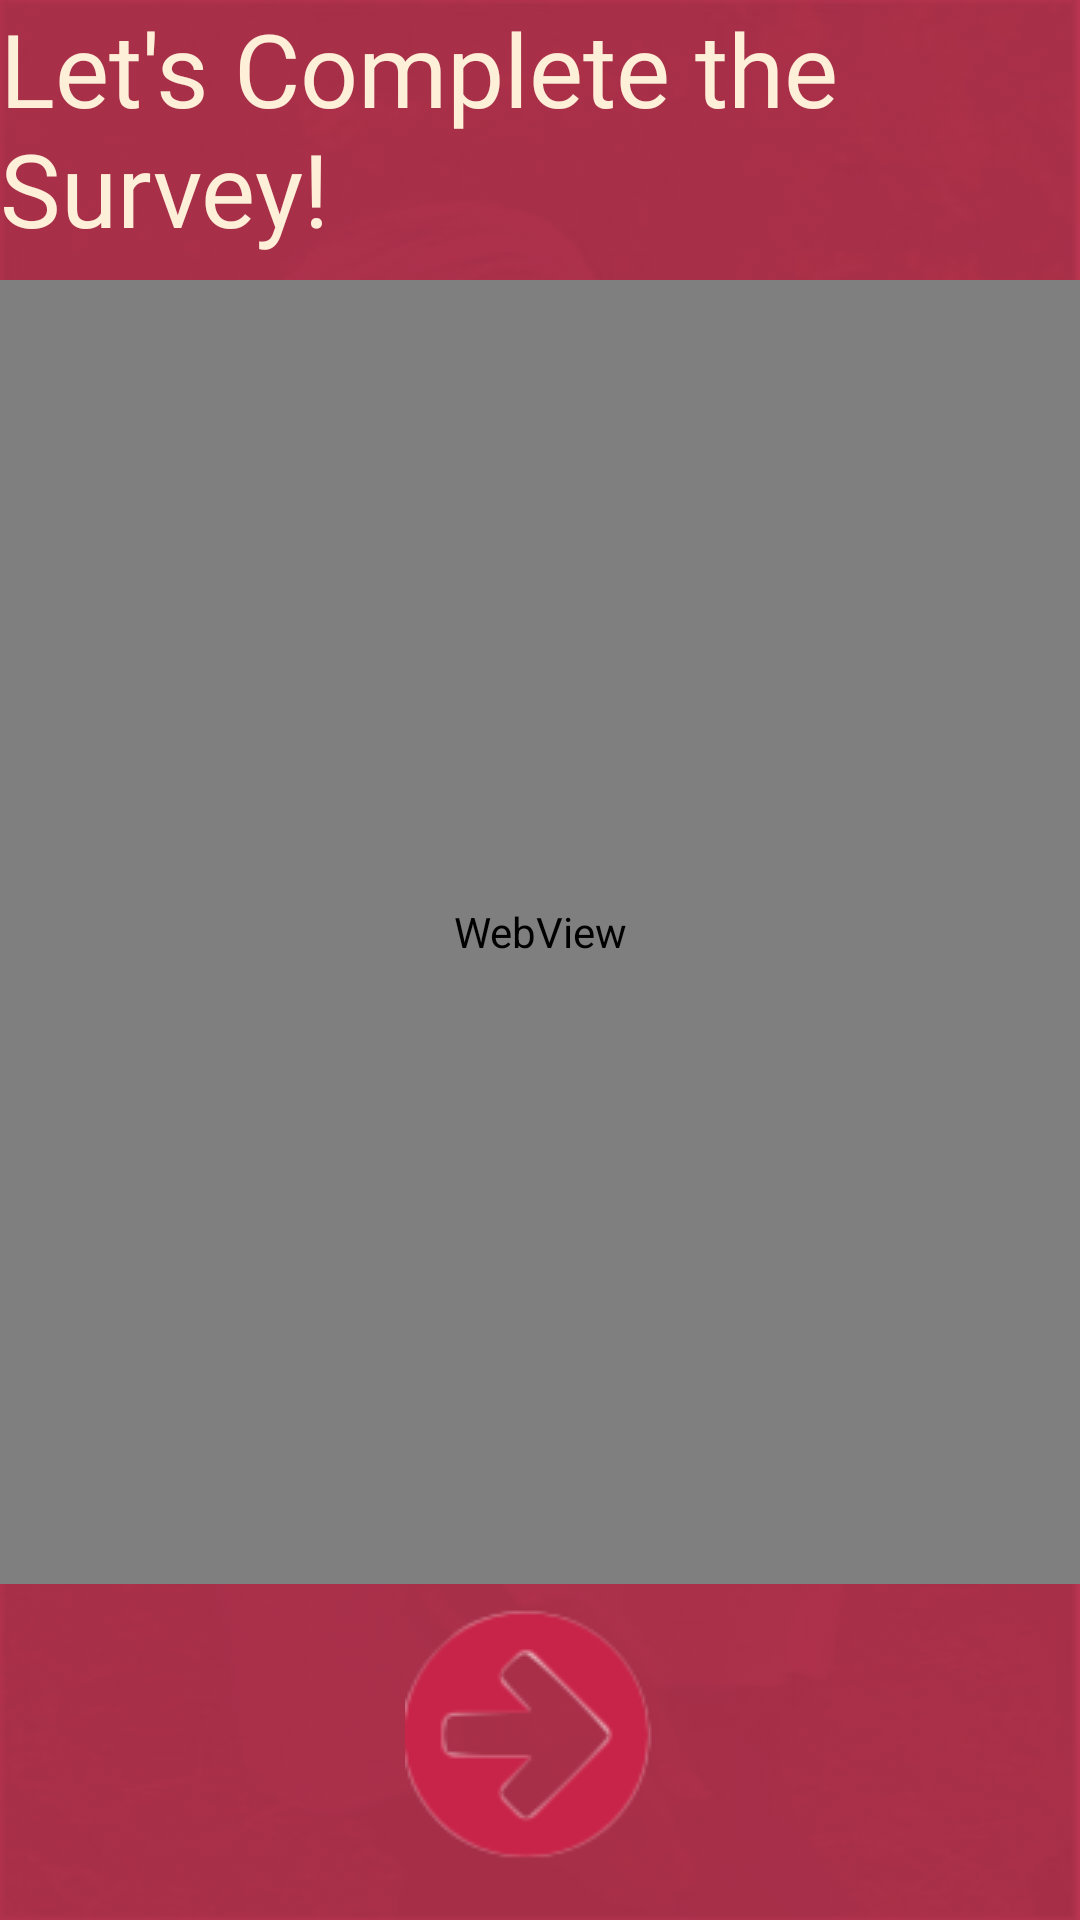

Android layout source for this screen:
<!-- AndroidManifest.xml: application theme Theme.Android -->
<!-- res/layout/activity_survey.xml -->
<?xml version="1.0" encoding="utf-8"?>
<androidx.constraintlayout.widget.ConstraintLayout xmlns:android="http://schemas.android.com/apk/res/android"
    xmlns:app="http://schemas.android.com/apk/res-auto"
    xmlns:tools="http://schemas.android.com/tools"
    android:layout_width="match_parent"
    android:layout_height="match_parent"
    android:background="@drawable/cease_home"
    android:backgroundTint="@color/cease_red"
    android:backgroundTintMode="multiply"
    tools:context=".Survey">

    <TextView
        android:id="@+id/textView14"
        android:layout_width="wrap_content"
        android:layout_height="wrap_content"
        android:fontFamily="@font/montserrat_alternates_thin_italic"
        android:text="Let's Complete the Survey!"
        android:textAppearance="@style/TextAppearance.AppCompat.Display1"
        android:textColor="@color/cease_tan"
        app:layout_constraintEnd_toEndOf="parent"
        app:layout_constraintStart_toStartOf="parent"
        app:layout_constraintTop_toTopOf="parent" />

    <ImageView
        android:id="@+id/ivStartMod"
        android:layout_width="wrap_content"
        android:layout_height="wrap_content"
        android:layout_marginStart="16dp"
        android:layout_marginEnd="16dp"
        android:layout_marginBottom="16dp"
        android:visibility="visible"
        app:layout_constraintBottom_toBottomOf="parent"
        app:layout_constraintEnd_toEndOf="parent"
        app:layout_constraintStart_toStartOf="parent"
        app:srcCompat="@drawable/next" />

    <WebView
        android:id="@+id/wvSurvey"
        android:layout_width="match_parent"
        android:layout_height="0dp"
        android:layout_marginTop="8dp"
        android:layout_marginBottom="8dp"
        app:layout_constraintBottom_toTopOf="@+id/ivStartMod"
        app:layout_constraintEnd_toEndOf="parent"
        app:layout_constraintStart_toStartOf="parent"
        app:layout_constraintTop_toBottomOf="@+id/textView14" />
</androidx.constraintlayout.widget.ConstraintLayout>
<!-- resources referenced by this layout -->
<resources>
  <color name="cease_red">#bc3551</color>
  <color name="cease_tan">#feefd9</color>
  <!-- drawable cease_home: jpg bitmap (drawable, 13896 bytes) -->
  <!-- drawable next: png bitmap (drawable, 3791 bytes) -->
  <style name="Theme.Android" parent="Theme.MaterialComponents.DayNight.DarkActionBar">
          
          <item name="colorPrimary">@color/cease_tan</item>
          <item name="colorPrimaryVariant">@color/black</item>
          <item name="colorOnPrimary">@color/white</item>
          
          <item name="colorSecondary">@color/teal_200</item>
          <item name="colorSecondaryVariant">@color/teal_700</item>
          <item name="colorOnSecondary">@color/black</item>
          
          <item name="android:statusBarColor" tools:targetApi="l">?attr/colorPrimaryVariant</item>
          
      </style>
  <color name="black">#FF000000</color>
  <color name="white">#FFFFFFFF</color>
  <color name="teal_200">#FF03DAC5</color>
  <color name="teal_700">#FF018786</color>
</resources>
